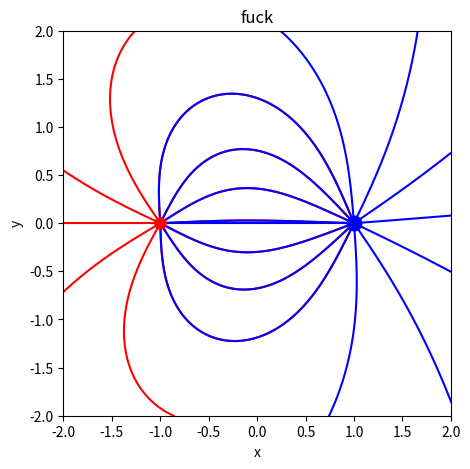

The script that saved this image:
import numpy as np
from matplotlib import pyplot as plt
from scipy.integrate import ode


class charge:
    def __init__(self, q, pos):
        self.q = q
        self.pos = pos


def vector(q, pos, x, y):
    return q * (x - pos[0]) / ((x - pos[0]) ** 2 + (y - pos[1]) ** 2) ** (1.5), \
           q * (y - pos[1]) / ((x - pos[0]) ** 2 + (y - pos[1]) ** 2) ** (1.5)


def vector_total(x, y, charges):
    Ex, Ey = 0, 0
    for C in charges:
        E = vector(C.q, C.pos, x, y)
        Ex = Ex + E[0]
        Ey = Ey + E[1]
    return [Ex, Ey]


length = lambda l: np.sqrt(l[0] ** 2 + l[1] ** 2)


def vector_n(x, y, charges):  #
    return length(vector_total(x, y, charges))


def vector_dir(t, y, charges):
    Ex, Ey = vector_total(y[0], y[1], charges)
    n = length([Ex, Ey])
    return [Ex / n, Ey / n]


def point_ruler(E_range, pos, charges, degree, dr):
    down, up = E_range
    x, y = pos
    n = vector_n(dr * np.cos(degree) + x, dr * np.sin(degree) + y, charges)
    with np.errstate(divide='ignore', invalid='ignore'):
        scale = np.true_divide((up - down), (n - down))
    if np.isinf(scale):
        return np.nan
    return scale


def extremum_born(dr, charges, degree_range):
    down, up = degree_range
    num = int((up - down) / np.pi * 180)
    phi = np.linspace(down, up, num)
    En = vector_n(dr * np.cos(phi), dr * np.sin(phi), charges)
    return [min(En), max(En)]


def angle_extractor(angle_range, E_range, pos, dr, charges, angle_standard, angle_grad):
    down, up = angle_range
    phi = [down]
    i = 0
    while abs(phi[i] - phi[0]) < up - down:
        ratio = point_ruler(E_range, pos, charges, phi[i - 1], dr)
        phi.append(phi[i - 1] + angle_standard * ratio)
        i = i + 1
    i = 1
    while True:
        try:
            if abs(phi[i] - phi[i - 1]) > angle_grad:
                i = i + 1
            else:
                phi.remove(phi[i])
        except IndexError:
            break
    return phi


def plot_born(charges, size, Charge, angle, R, dt):
    r = ode(vector_dir)
    r.set_integrator('vode')
    r.set_f_params(charges)
    C_x, C_y = Charge.pos
    x = [C_x + np.cos(angle) * R]
    y = [C_y + np.sin(angle) * R]
    r.set_initial_value([x[0], y[0]], 0)
    point_list = []
    x0, y0, x1, y1 = size
    while r.successful():
        r.integrate(r.t + dt)
        x.append(r.y[0])
        y.append(r.y[1])
        hit_flag = False
        for Charge2 in charges:
            C2_x, C2_y = Charge2.pos
            if length([r.y[0] - C2_x, r.y[1] - C2_y]) < R:
                hit_flag = True
                point_list = ([r.y[0], r.y[1]])
        if hit_flag or (not (x0 < r.y[0] < x1)) or \
                (not (y0 < r.y[1] < y1)):
            break
    if Charge.q > 0:
        plt.plot(x, y, '-b')
    else:
        plt.plot(x, y, '-r')
    return point_list


def plot_charges(Cs):
    for C in Cs:
        if C.q > 0:
            plt.plot(C.pos[0], C.pos[1], 'bo', ms=8 * np.sqrt(C.q))
        if C.q < 0:
            plt.plot(C.pos[0], C.pos[1], 'ro', ms=8 * np.sqrt(-C.q))


if __name__ == '__main__':
    plt.figure(figsize=(5, 5))
    charges = [charge(-1, [-1, 0]),  charge(np.sqrt(3), [1, 0])]
    size = [-2, -2, 2, 2]
    plt.xlabel('x')
    plt.ylabel('y')
    plt.xlim(size[0], size[2])
    plt.ylim(size[1], size[-1])
    R = 0.01
    dr = 0.1
    hit_list = []
    for C in charges:
        dt = 0.8 * R
        if C.q < 0:
            dt = -dt
        E_range = extremum_born(dr, charges, degree_range=[0, 2 * np.pi])
        if len(hit_list) > 0 :
            angle_ranges = []
            hit_list = np.array(hit_list)-C.pos
            phi = map(lambda l:np.arctan2(l[1], l[0]), hit_list)
            phi = list(phi)
            hit_list = sorted(phi)
            print('🛫')
            for i in range(len(hit_list)):
                try:
                    angle_ranges.append([hit_list[i], hit_list[i + 1]])
                except IndexError:
                    angle_ranges.append([hit_list[i], np.pi])
                    angle_ranges.append([-np.pi, hit_list[0]])
            for angle_range in angle_ranges:
                alphas = angle_extractor(angle_range, E_range, C.pos, dr, charges, np.pi * 2, np.pi / 6)
                for alpha in alphas:
                    hit_list = plot_born(charges, size, C, alpha, R, dt)
        else:
            angle_range = [-np.pi, np.pi]
            alphas = angle_extractor(angle_range, E_range, C.pos, dr, charges, np.pi, np.pi / 6)
            for alpha in alphas:
                point = plot_born(charges, size, C, alpha, R, dt)
                if len(point)>0:
                    hit_list.append(point)

    plot_charges(charges)
    plt.show()
    plt.title('fuck')
